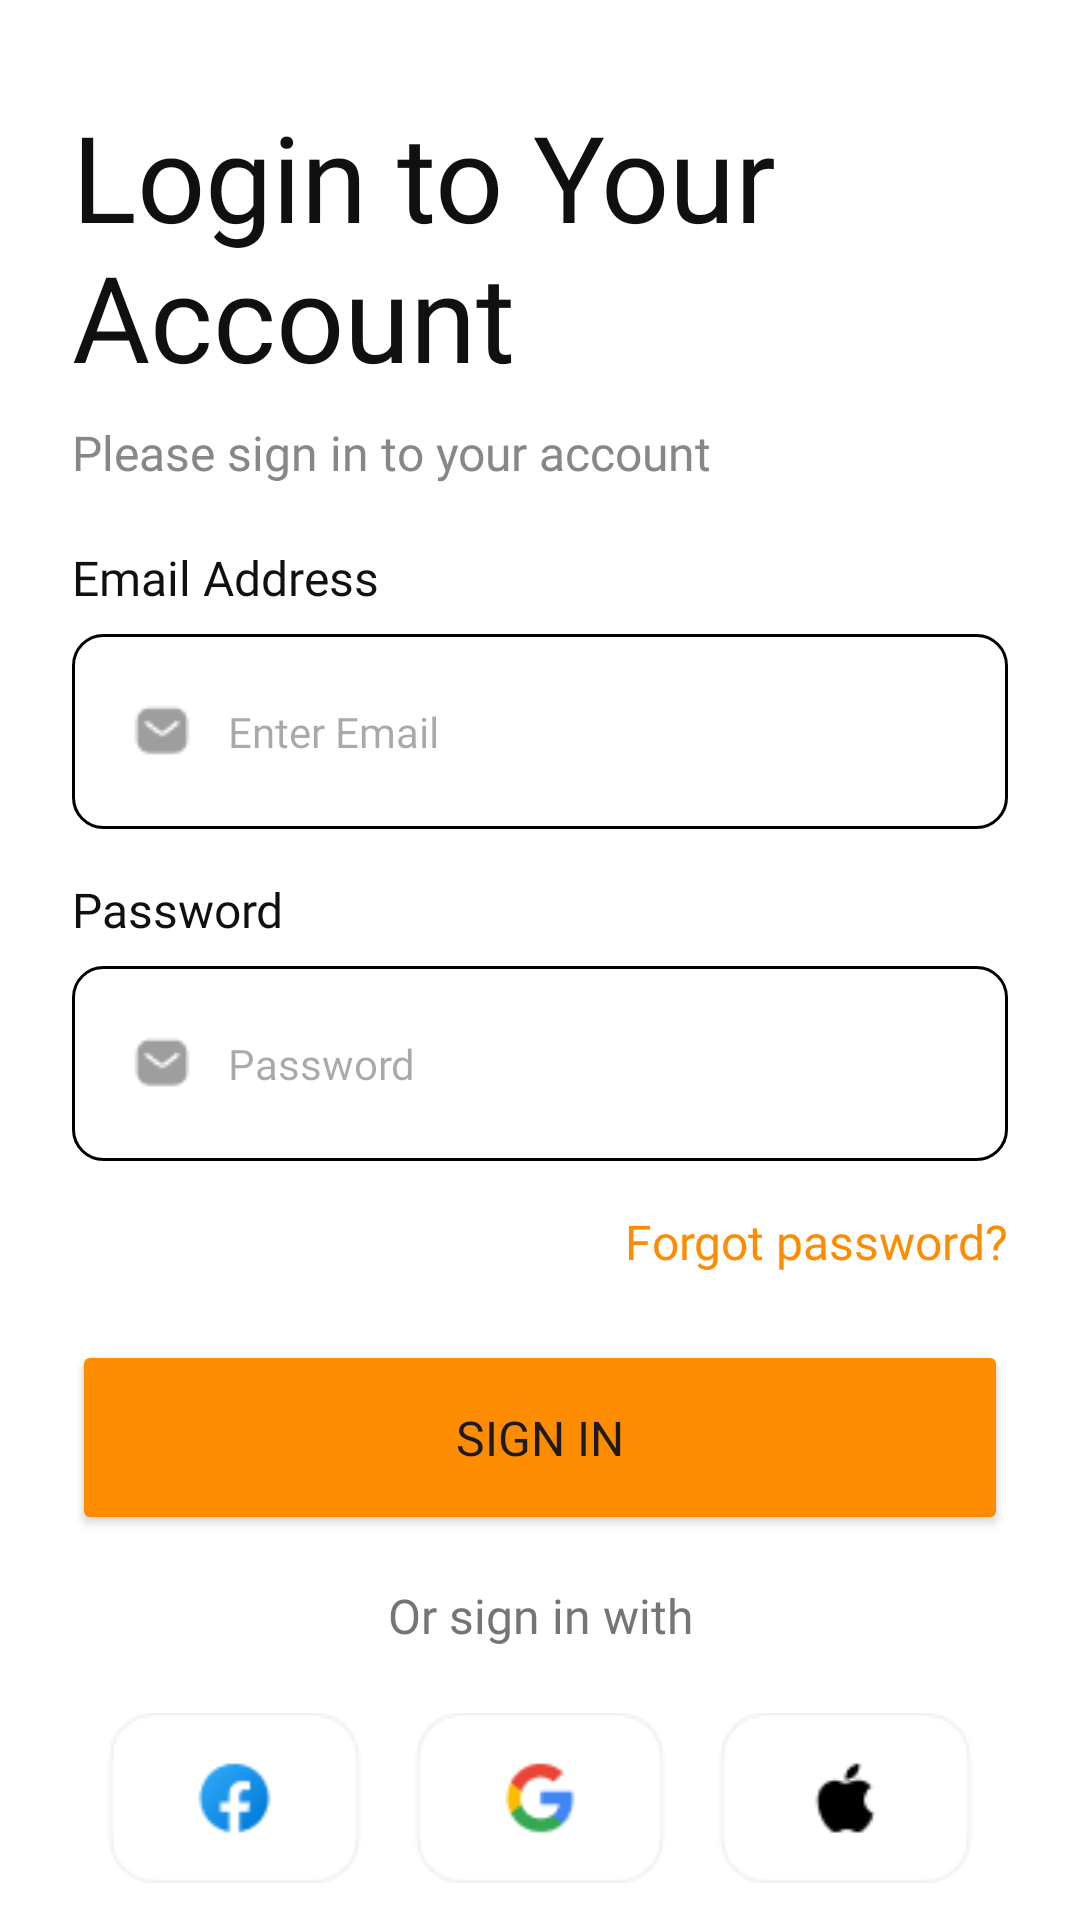

Reconstruct the res/layout file that produces this screen, plus the resources it refers to.
<!-- AndroidManifest.xml: application theme Theme.AiFoodDelivery -->
<!-- res/layout/activity_login.xml -->
<?xml version="1.0" encoding="utf-8"?>
<androidx.constraintlayout.widget.ConstraintLayout xmlns:android="http://schemas.android.com/apk/res/android"
    xmlns:app="http://schemas.android.com/apk/res-auto"
    xmlns:tools="http://schemas.android.com/tools"
    android:layout_width="match_parent"
    android:layout_height="match_parent"
    android:background="#FFFFFF"
    tools:context=".LoginActivity">

    <TextView
        android:id="@+id/loginTv"
        android:layout_width="wrap_content"
        android:layout_height="wrap_content"
        android:layout_marginStart="24dp"
        android:layout_marginTop="32dp"
        android:fontFamily="@font/inter_semi_bold"
        android:text="Login to Your Account"
        android:textColor="#101010"
        android:textSize="40sp"
        app:layout_constraintStart_toStartOf="parent"
        app:layout_constraintTop_toTopOf="parent" />

    <TextView
        android:id="@+id/descTv"
        android:layout_width="wrap_content"
        android:layout_height="wrap_content"
        android:layout_marginStart="24dp"
        android:layout_marginTop="8dp"
        android:fontFamily="@font/inter_medium"
        android:text="Please sign in to your account"
        android:textColor="#878787"
        android:textSize="16sp"
        app:layout_constraintStart_toStartOf="parent"
        app:layout_constraintTop_toBottomOf="@+id/loginTv" />

    <TextView
        android:id="@+id/emailTv"
        android:layout_width="wrap_content"
        android:layout_height="wrap_content"
        android:layout_marginStart="24dp"
        android:layout_marginTop="20dp"
        android:fontFamily="@font/inter_medium"
        android:text="Email Address"
        android:textColor="#101010"
        android:textSize="16sp"
        app:layout_constraintStart_toStartOf="parent"
        app:layout_constraintTop_toBottomOf="@+id/descTv" />

    <EditText
        android:id="@+id/emailEt"
        android:layout_width="0dp"
        android:layout_height="65dp"
        android:layout_marginStart="24dp"
        android:layout_marginTop="8dp"
        android:layout_marginEnd="24dp"
        android:background="@drawable/create_account_plantext_border_radius"
        android:drawableStart="@drawable/message"
        android:drawablePadding="12dp"
        android:ems="10"
        android:fontFamily="@font/inter_medium"
        android:hint="Enter Email"
        android:inputType="textEmailAddress"
        android:paddingStart="20dp"
        android:paddingEnd="20dp"
        android:textColor="@color/black"
        android:textSize="14sp"
        app:layout_constraintEnd_toEndOf="parent"
        app:layout_constraintHorizontal_bias="0.5"
        app:layout_constraintStart_toStartOf="parent"
        app:layout_constraintTop_toBottomOf="@+id/emailTv" />

    <TextView
        android:id="@+id/passwordTv"
        android:layout_width="wrap_content"
        android:layout_height="wrap_content"
        android:layout_marginStart="24dp"
        android:layout_marginTop="16dp"
        android:fontFamily="@font/inter_medium"
        android:text="Password"
        android:textColor="#101010"
        android:textSize="16sp"
        app:layout_constraintStart_toStartOf="parent"
        app:layout_constraintTop_toBottomOf="@+id/emailEt" />

    <EditText
        android:id="@+id/passwordEt"
        android:layout_width="0dp"
        android:layout_height="65dp"
        android:layout_marginStart="24dp"
        android:layout_marginTop="8dp"
        android:layout_marginEnd="24dp"
        android:background="@drawable/create_account_plantext_border_radius"
        android:drawableStart="@drawable/message"
        android:drawablePadding="12dp"
        android:ems="10"
        android:textColor="@color/black"
        android:fontFamily="@font/inter_medium"
        android:hint="Password"
        android:inputType="numberPassword"
        android:paddingStart="20dp"
        android:paddingEnd="20dp"
        android:textSize="14sp"
        app:layout_constraintEnd_toEndOf="parent"
        app:layout_constraintHorizontal_bias="0.5"
        app:layout_constraintStart_toStartOf="parent"
        app:layout_constraintTop_toBottomOf="@+id/passwordTv" />

    <TextView
        android:id="@+id/forgotTv"
        android:layout_width="wrap_content"
        android:layout_height="wrap_content"
        android:layout_marginTop="16dp"
        android:layout_marginEnd="24dp"
        android:fontFamily="@font/inter_medium"
        android:text="Forgot password?"
        android:textColor="#FE8C00"
        android:textSize="16sp"
        app:layout_constraintEnd_toEndOf="parent"
        app:layout_constraintTop_toBottomOf="@+id/passwordEt" />

    <Button
        android:id="@+id/signInBtn"
        android:layout_width="0dp"
        android:layout_height="65dp"
        android:layout_marginStart="24dp"
        android:layout_marginTop="22dp"
        android:layout_marginEnd="24dp"
        android:backgroundTint="#FE8C00"
        android:fontFamily="@font/inter_semi_bold"
        android:text="Sign in"
        android:textSize="16sp"
        app:layout_constraintEnd_toEndOf="parent"
        app:layout_constraintHorizontal_bias="0.0"
        app:layout_constraintStart_toStartOf="parent"
        app:layout_constraintTop_toBottomOf="@+id/forgotTv" />

    <TextView
        android:id="@+id/textView11"
        android:layout_width="wrap_content"
        android:layout_height="wrap_content"
        android:layout_marginTop="16dp"
        android:fontFamily="@font/inter_medium"
        android:text="Or sign in with"
        android:textColor="#757575"
        android:textSize="16sp"
        app:layout_constraintEnd_toEndOf="parent"
        app:layout_constraintHorizontal_bias="0.5"
        app:layout_constraintStart_toStartOf="parent"
        app:layout_constraintTop_toBottomOf="@+id/signInBtn" />

    <ImageView
        android:id="@+id/imageView9"
        android:layout_width="wrap_content"
        android:layout_height="wrap_content"
        android:layout_marginTop="20dp"
        app:layout_constraintEnd_toEndOf="parent"
        app:layout_constraintHorizontal_bias="0.5"
        app:layout_constraintStart_toStartOf="parent"
        app:layout_constraintTop_toBottomOf="@+id/textView11"
        app:srcCompat="@drawable/signup_with" />

    <TextView
        android:id="@+id/textView10"
        android:layout_width="wrap_content"
        android:layout_height="wrap_content"
        android:layout_marginStart="80dp"
        android:layout_marginTop="24dp"
        android:text="Don’t have an account?"
        android:textColor="#101010"
        android:textSize="15sp"
        app:layout_constraintStart_toStartOf="parent"
        app:layout_constraintTop_toBottomOf="@+id/imageView9" />

    <TextView
        android:id="@+id/signUp"
        android:layout_width="wrap_content"
        android:layout_height="wrap_content"
        android:layout_marginStart="4dp"
        android:layout_marginTop="24dp"
        android:fontFamily="@font/inter_medium"
        android:text="Register"
        android:textColor="#FE8C00"
        android:textSize="15sp"
        app:layout_constraintStart_toEndOf="@+id/textView10"
        app:layout_constraintTop_toBottomOf="@+id/imageView9" />

</androidx.constraintlayout.widget.ConstraintLayout>
<!-- resources referenced by this layout -->
<resources>
  <!-- drawable create_account_plantext_border_radius (drawable) -->
  <shape xmlns:android="http://schemas.android.com/apk/res/android">
      <corners android:radius="10dp" />
      <stroke android:color="@color/black"
          android:width="1dp" />
  </shape>
  <!-- drawable message: png bitmap (drawable, 432 bytes) -->
  <!-- drawable signup_with: png bitmap (drawable, 3591 bytes) -->
  <style name="Theme.AiFoodDelivery" parent="Base.Theme.AiFoodDelivery" />
  <style name="Base.Theme.AiFoodDelivery" parent="Theme.Material3.DayNight.NoActionBar">
          
          
      </style>
  <!-- not gathered from this repository: default colours our renderer supplied (Android Studio template values) -->
  <color name="black">#FF000000</color>
</resources>
